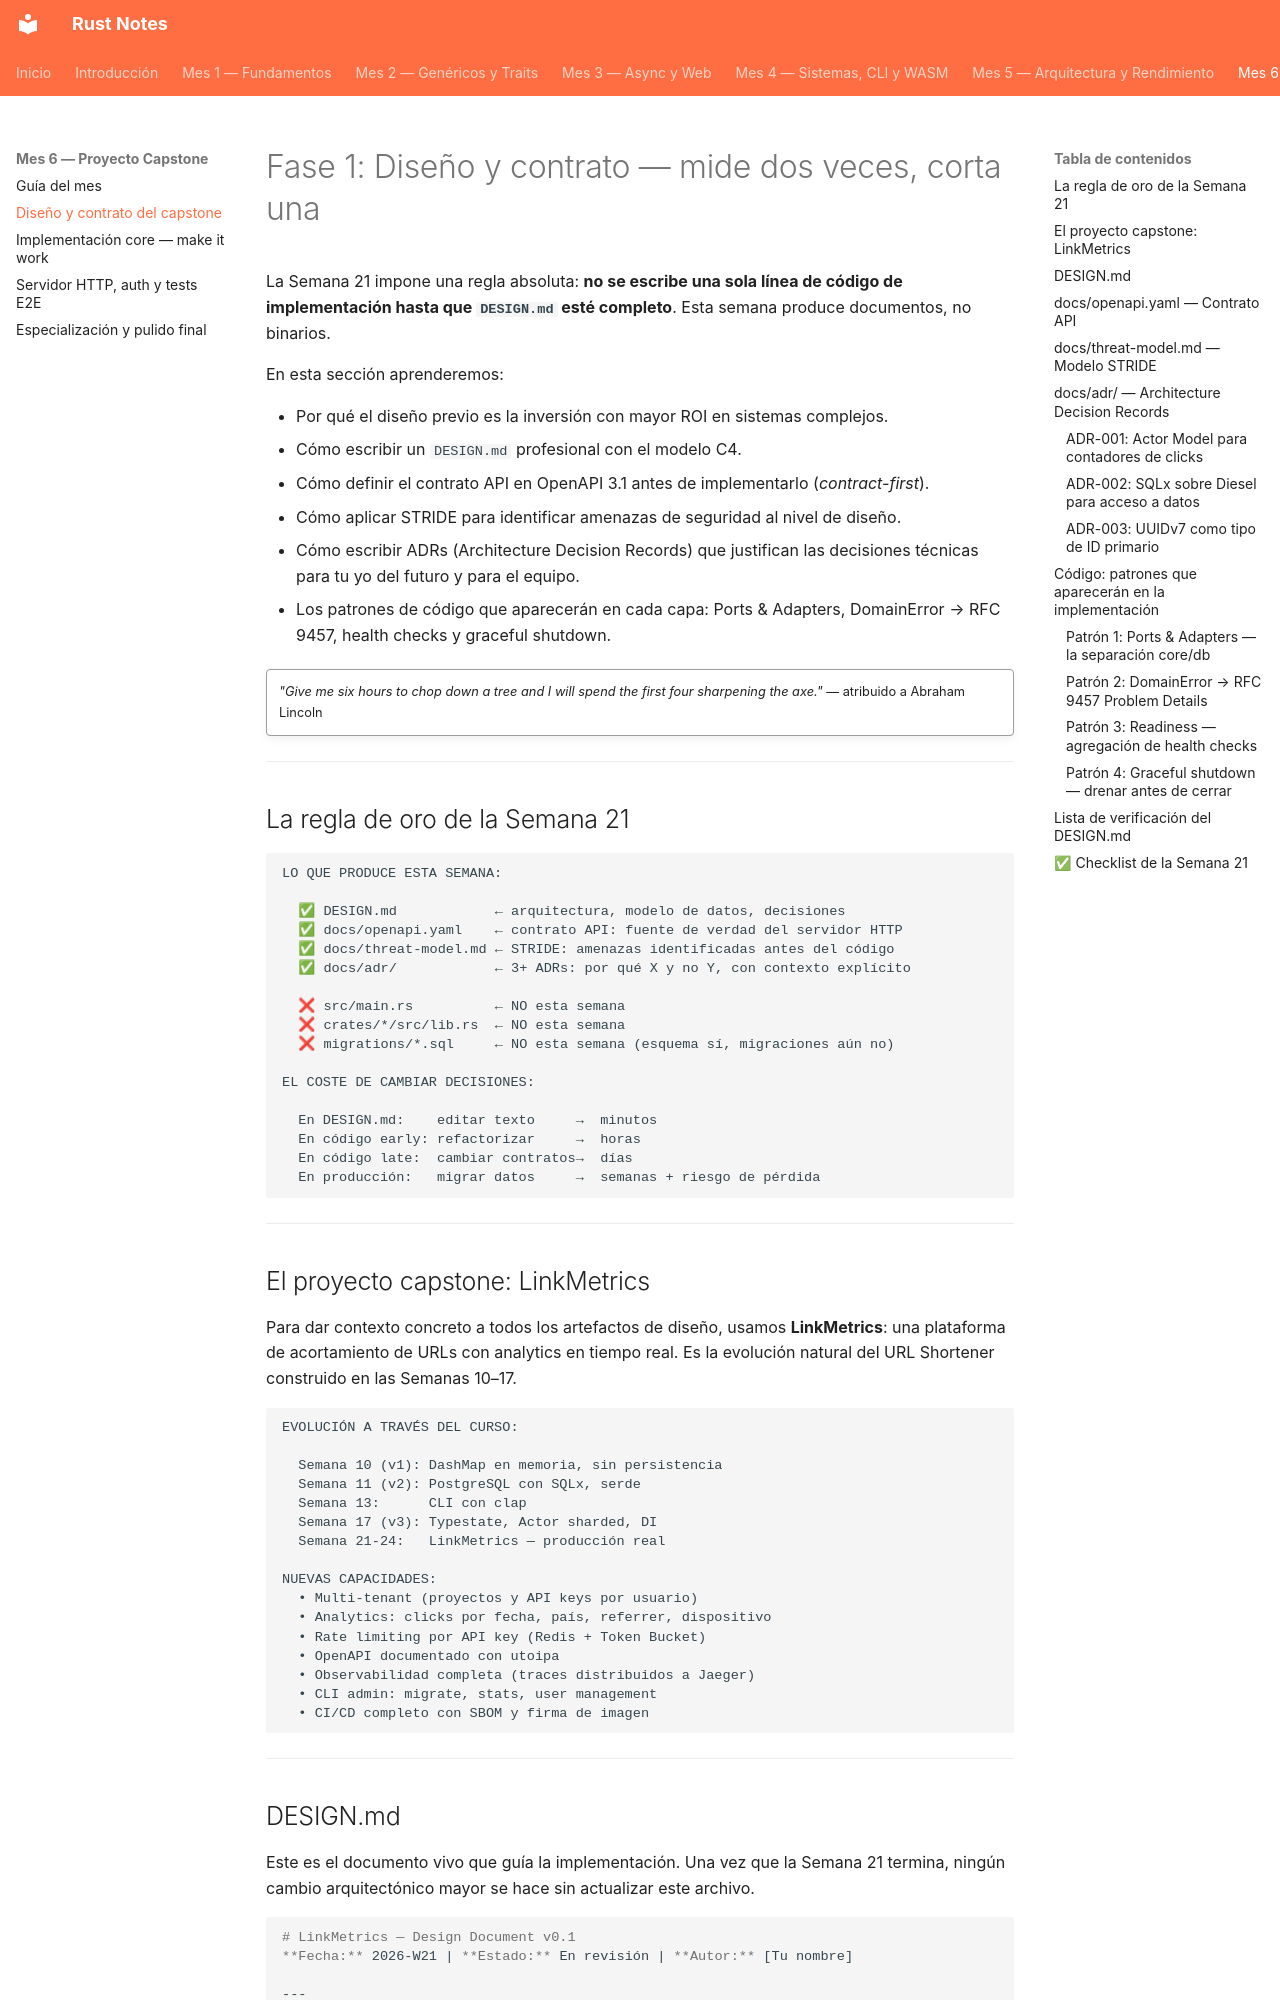

repository: pepemxl/Rust-Notes · page: chapter_06/section_01/index.html · generator: mkdocs

# Fase 1: Diseño y contrato — mide dos veces, corta una

La Semana 21 impone una regla absoluta: **no se escribe una sola línea de
código de implementación hasta que `DESIGN.md` esté completo**. Esta semana
produce documentos, no binarios.

En esta sección aprenderemos:

- Por qué el diseño previo es la inversión con mayor ROI en sistemas complejos.
- Cómo escribir un `DESIGN.md` profesional con el modelo C4.
- Cómo definir el contrato API en OpenAPI 3.1 antes de implementarlo
  (*contract-first*).
- Cómo aplicar STRIDE para identificar amenazas de seguridad al nivel de diseño.
- Cómo escribir ADRs (Architecture Decision Records) que justifican las
  decisiones técnicas para tu yo del futuro y para el equipo.
- Los patrones de código que aparecerán en cada capa: Ports & Adapters,
  DomainError → RFC 9457, health checks y graceful shutdown.

!!! quote ""

    *"Give me six hours to chop down a tree and I will spend the first four
    sharpening the axe."*
    — atribuido a Abraham Lincoln

---

## La regla de oro de la Semana 21

```text
LO QUE PRODUCE ESTA SEMANA:

  ✅ DESIGN.md            ← arquitectura, modelo de datos, decisiones
  ✅ docs/openapi.yaml    ← contrato API: fuente de verdad del servidor HTTP
  ✅ docs/threat-model.md ← STRIDE: amenazas identificadas antes del código
  ✅ docs/adr/            ← 3+ ADRs: por qué X y no Y, con contexto explícito

  ❌ src/main.rs          ← NO esta semana
  ❌ crates/*/src/lib.rs  ← NO esta semana
  ❌ migrations/*.sql     ← NO esta semana (esquema sí, migraciones aún no)

EL COSTE DE CAMBIAR DECISIONES:

  En DESIGN.md:    editar texto     →  minutos
  En código early: refactorizar     →  horas
  En código late:  cambiar contratos→  días
  En producción:   migrar datos     →  semanas + riesgo de pérdida
```

---

## El proyecto capstone: LinkMetrics

Para dar contexto concreto a todos los artefactos de diseño, usamos
**LinkMetrics**: una plataforma de acortamiento de URLs con analytics en tiempo
real. Es la evolución natural del URL Shortener construido en las Semanas 10–17.

```text
EVOLUCIÓN A TRAVÉS DEL CURSO:

  Semana 10 (v1): DashMap en memoria, sin persistencia
  Semana 11 (v2): PostgreSQL con SQLx, serde
  Semana 13:      CLI con clap
  Semana 17 (v3): Typestate, Actor sharded, DI
  Semana 21-24:   LinkMetrics — producción real

NUEVAS CAPACIDADES:
  • Multi-tenant (proyectos y API keys por usuario)
  • Analytics: clicks por fecha, país, referrer, dispositivo
  • Rate limiting por API key (Redis + Token Bucket)
  • OpenAPI documentado con utoipa
  • Observabilidad completa (traces distribuidos a Jaeger)
  • CLI admin: migrate, stats, user management
  • CI/CD completo con SBOM y firma de imagen
```

---
